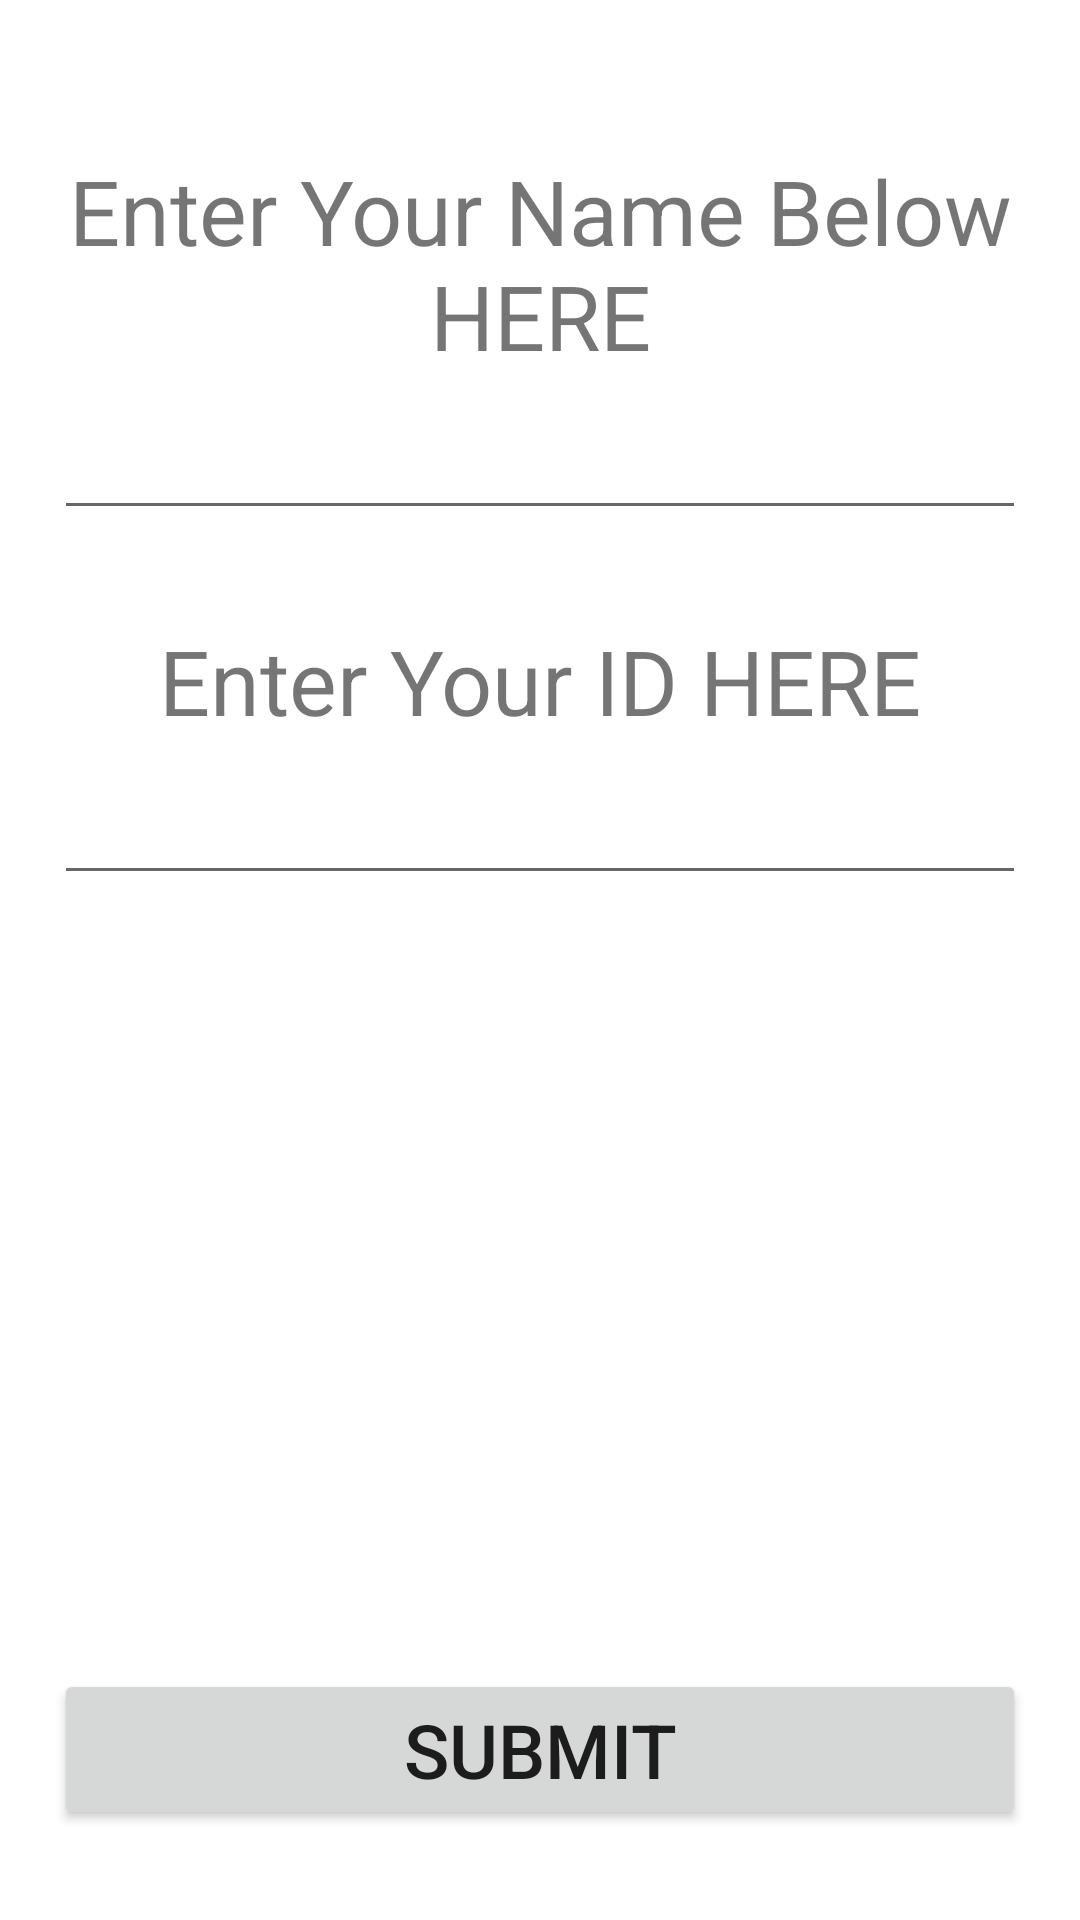

The Android layout XML behind this screen, and the referenced resources:
<!-- AndroidManifest.xml: application theme Theme.MultipleMsgCrossActivity -->
<!-- res/layout/activity_main.xml -->
<?xml version="1.0" encoding="utf-8"?>
<androidx.constraintlayout.widget.ConstraintLayout xmlns:android="http://schemas.android.com/apk/res/android"
    xmlns:app="http://schemas.android.com/apk/res-auto"
    xmlns:tools="http://schemas.android.com/tools"
    android:layout_width="match_parent"
    android:layout_height="match_parent"
    tools:context=".MainActivity">

    <TextView
        android:id="@+id/txtName"
        android:layout_width="0dp"
        android:layout_height="wrap_content"
        app:layout_constraintWidth_percent="0.9"
        app:layout_constraintStart_toStartOf="parent"
        app:layout_constraintEnd_toEndOf="parent"
        app:layout_constraintTop_toTopOf="parent"
        android:layout_marginTop="50dp"
        android:text="Enter Your Name Below HERE"
        android:textSize="30sp"
        android:textAlignment="center"
        tools:ignore="HardcodedText" />
    <EditText
        android:id="@+id/eTxtName"
        android:layout_width="0dp"
        android:layout_height="wrap_content"
        app:layout_constraintWidth_percent="0.9"
        app:layout_constraintStart_toStartOf="parent"
        app:layout_constraintEnd_toEndOf="parent"
        app:layout_constraintTop_toBottomOf="@+id/txtName"
        android:layout_marginTop="10dp"
        android:textAlignment="center"
        android:autofillHints="John Doe"
        tools:ignore="LabelFor,TextFields" />

    <TextView
        android:id="@+id/txtID"
        android:layout_width="0dp"
        android:layout_height="wrap_content"
        app:layout_constraintWidth_percent="0.9"
        app:layout_constraintTop_toBottomOf="@+id/eTxtName"
        app:layout_constraintStart_toStartOf="parent"
        app:layout_constraintEnd_toEndOf="parent"
        android:layout_marginTop="30dp"
        android:text="Enter Your ID HERE"
        android:textAlignment="center"
        android:textSize="30sp"
        tools:ignore="HardcodedText" />
    <EditText
        android:id="@+id/eTxtID"
        android:layout_width="0dp"
        android:layout_height="wrap_content"
        app:layout_constraintWidth_percent="0.9"
        app:layout_constraintTop_toBottomOf="@+id/txtID"
        app:layout_constraintStart_toStartOf="parent"
        app:layout_constraintEnd_toEndOf="parent"
        android:layout_marginTop="10dp"
        android:textAlignment="center"
        android:autofillHints="1234567890"
        tools:ignore="LabelFor,TextFields" />
    <Button
        android:id="@+id/btnSubmit"
        android:layout_width="0dp"
        android:layout_height="wrap_content"
        app:layout_constraintWidth_percent="0.9"
        app:layout_constraintBottom_toBottomOf="parent"
        app:layout_constraintStart_toStartOf="parent"
        app:layout_constraintEnd_toEndOf="parent"
        android:text="Submit"
        android:textSize="25sp"
        android:layout_marginBottom="30dp"
        android:onClick="submit"
        tools:ignore="HardcodedText" />

</androidx.constraintlayout.widget.ConstraintLayout>
<!-- resources referenced by this layout -->
<resources>
  <style name="Theme.MultipleMsgCrossActivity" parent="Theme.MaterialComponents.DayNight.DarkActionBar">
          
          <item name="colorPrimary">@color/purple_500</item>
          <item name="colorPrimaryVariant">@color/purple_700</item>
          <item name="colorOnPrimary">@color/white</item>
          
          <item name="colorSecondary">@color/teal_200</item>
          <item name="colorSecondaryVariant">@color/teal_700</item>
          <item name="colorOnSecondary">@color/black</item>
          
          <item name="android:statusBarColor">?attr/colorPrimaryVariant</item>
          
      </style>
  <!-- not gathered from this repository: default colours our renderer supplied (Android Studio template values) -->
  <color name="purple_500">#FF6200EE</color>
  <color name="purple_700">#FF3700B3</color>
  <color name="teal_200">#FF03DAC5</color>
  <color name="teal_700">#FF018786</color>
  <color name="black">#FF000000</color>
  <color name="white">#FFFFFFFF</color>
</resources>
